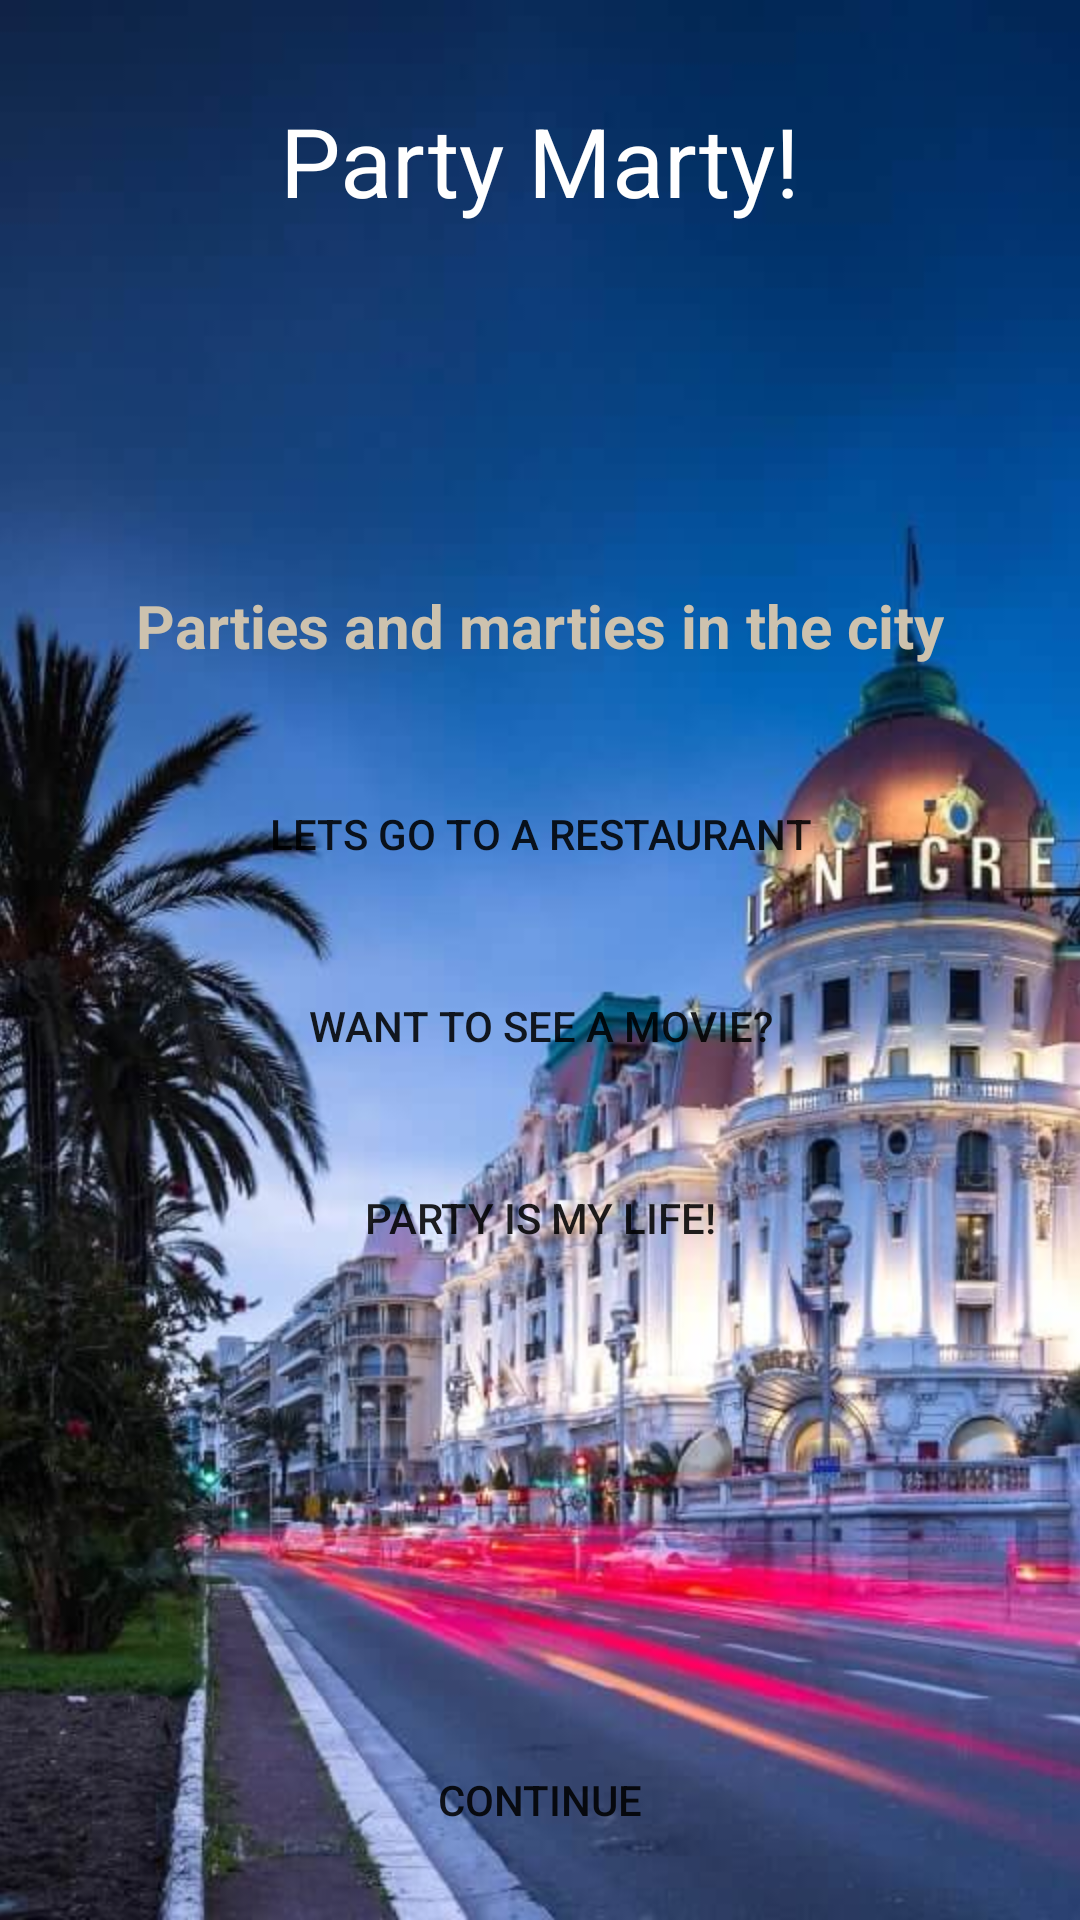

Here is an Android app screen rendered from its layout file. Give the layout XML and the strings, colors and styles it references.
<!-- AndroidManifest.xml: application theme Theme.3_ActivityLifecycle -->
<!-- res/layout/activity_type.xml -->
<?xml version="1.0" encoding="utf-8"?>
<androidx.constraintlayout.widget.ConstraintLayout xmlns:android="http://schemas.android.com/apk/res/android"
    xmlns:app="http://schemas.android.com/apk/res-auto"
    xmlns:tools="http://schemas.android.com/tools"
    android:layout_width="match_parent"
    android:layout_height="match_parent"
    tools:context=".controller.TypeActivity">

    <ImageView
        android:id="@+id/imgBackground"
        android:layout_width="0dp"
        android:layout_height="0dp"
        android:scaleType="centerCrop"
        app:layout_constraintBottom_toBottomOf="parent"
        app:layout_constraintEnd_toEndOf="parent"
        app:layout_constraintStart_toStartOf="parent"
        app:layout_constraintTop_toTopOf="parent"
        app:srcCompat="@drawable/night" />

    <TextView
        android:id="@+id/lblApp"
        android:layout_width="wrap_content"
        android:layout_height="wrap_content"
        android:layout_marginTop="32dp"
        android:text="@string/app_comercial_name"
        android:textColor="@color/white"
        android:textSize="32sp"
        app:layout_constraintEnd_toEndOf="parent"
        app:layout_constraintStart_toStartOf="parent"
        app:layout_constraintTop_toTopOf="@+id/imgBackground" />

    <TextView
        android:id="@+id/lblSelection"
        android:layout_width="wrap_content"
        android:layout_height="wrap_content"
        android:layout_marginTop="120dp"
        android:text="@string/app_subtitle"
        android:textColor="@color/gray"
        android:textSize="20sp"
        android:textStyle="bold"
        app:layout_constraintEnd_toEndOf="parent"
        app:layout_constraintStart_toStartOf="parent"
        app:layout_constraintTop_toBottomOf="@+id/lblApp" />

    <Button
        android:id="@+id/btnRestaurant"
        android:layout_width="0dp"
        android:layout_height="wrap_content"
        android:layout_marginStart="64dp"
        android:layout_marginTop="32dp"
        android:layout_marginEnd="64dp"
        android:background="@drawable/button_toggle"
        android:text="@string/app_restaurant"
        app:layout_constraintEnd_toEndOf="parent"
        app:layout_constraintStart_toStartOf="parent"
        app:layout_constraintTop_toBottomOf="@+id/lblSelection" />

    <Button
        android:id="@+id/btnCinema"
        android:layout_width="0dp"
        android:layout_height="wrap_content"
        android:layout_marginStart="64dp"
        android:layout_marginTop="16dp"
        android:layout_marginEnd="64dp"
        android:background="@drawable/button_toggle"
        android:text="@string/app_cinema"
        app:layout_constraintEnd_toEndOf="parent"
        app:layout_constraintStart_toStartOf="parent"
        app:layout_constraintTop_toBottomOf="@+id/btnRestaurant" />

    <Button
        android:id="@+id/btnParty"
        android:layout_width="0dp"
        android:layout_height="wrap_content"
        android:layout_marginStart="64dp"
        android:layout_marginTop="16dp"
        android:layout_marginEnd="64dp"
        android:background="@drawable/button_toggle"
        android:text="@string/app_party"
        app:layout_constraintEnd_toEndOf="parent"
        app:layout_constraintStart_toStartOf="parent"
        app:layout_constraintTop_toBottomOf="@+id/btnCinema" />

    <Button
        android:id="@+id/btnNext"
        android:layout_width="0dp"
        android:layout_height="wrap_content"
        android:layout_marginStart="16dp"
        android:layout_marginEnd="16dp"
        android:layout_marginBottom="16dp"
        android:background="@drawable/button_transparent"
        android:onClick="btnNextClicked"
        android:text="@string/app_continue"
        app:layout_constraintBottom_toBottomOf="@+id/imgBackground"
        app:layout_constraintEnd_toEndOf="parent"
        app:layout_constraintStart_toStartOf="parent" />

</androidx.constraintlayout.widget.ConstraintLayout>
<!-- resources referenced by this layout -->
<resources>
  <color name="gray">#CDC2AE</color>
  <color name="white">#FFFFFFFF</color>
  <!-- drawable button_toggle (drawable) -->
  <?xml version="1.0" encoding="utf-8"?>
  <selector xmlns:android="http://schemas.android.com/apk/res/android">
      <item android:state_checked="true" android:drawable="@drawable/button_transparent_checked" />
      <item android:state_checked="false" android:drawable="@drawable/button_transparent" />
  </selector>
  <!-- drawable night: jpg bitmap (drawable-mdpi, 164054 bytes) -->
  <string name="app_cinema">Want to see a movie?</string>
  <string name="app_comercial_name">Party Marty!</string>
  <string name="app_continue">Continue</string>
  <string name="app_party">Party is my life!</string>
  <string name="app_restaurant">Lets go to a restaurant</string>
  <string name="app_subtitle">Parties and marties in the city</string>
  <style name="Theme.3_ActivityLifecycle" parent="Theme.MaterialComponents.DayNight.NoActionBar">
          
          <item name="colorPrimary">@color/purple_500</item>
          <item name="colorPrimaryVariant">@color/purple_700</item>
          <item name="colorOnPrimary">@color/white</item>
          
          <item name="colorSecondary">@color/teal_200</item>
          <item name="colorSecondaryVariant">@color/teal_700</item>
          <item name="colorOnSecondary">@color/black</item>
          
          <item name="android:statusBarColor" tools:targetApi="l">?attr/colorPrimaryVariant</item>
          
      </style>
  <!-- drawable button_transparent_checked (drawable) -->
  <?xml version="1.0" encoding="utf-8"?>
  <shape xmlns:android="http://schemas.android.com/apk/res/android">
      <solid android:color="@color/white" />
      <stroke android:color="@color/dark_blue" android:width="3dp" />
  </shape>
  <color name="purple_500">#FF6200EE</color>
  <color name="purple_700">#FF3700B3</color>
  <color name="teal_200">#FF03DAC5</color>
  <color name="teal_700">#FF018786</color>
  <color name="black">#FF000000</color>
  <color name="dark_blue">#354259</color>
</resources>
